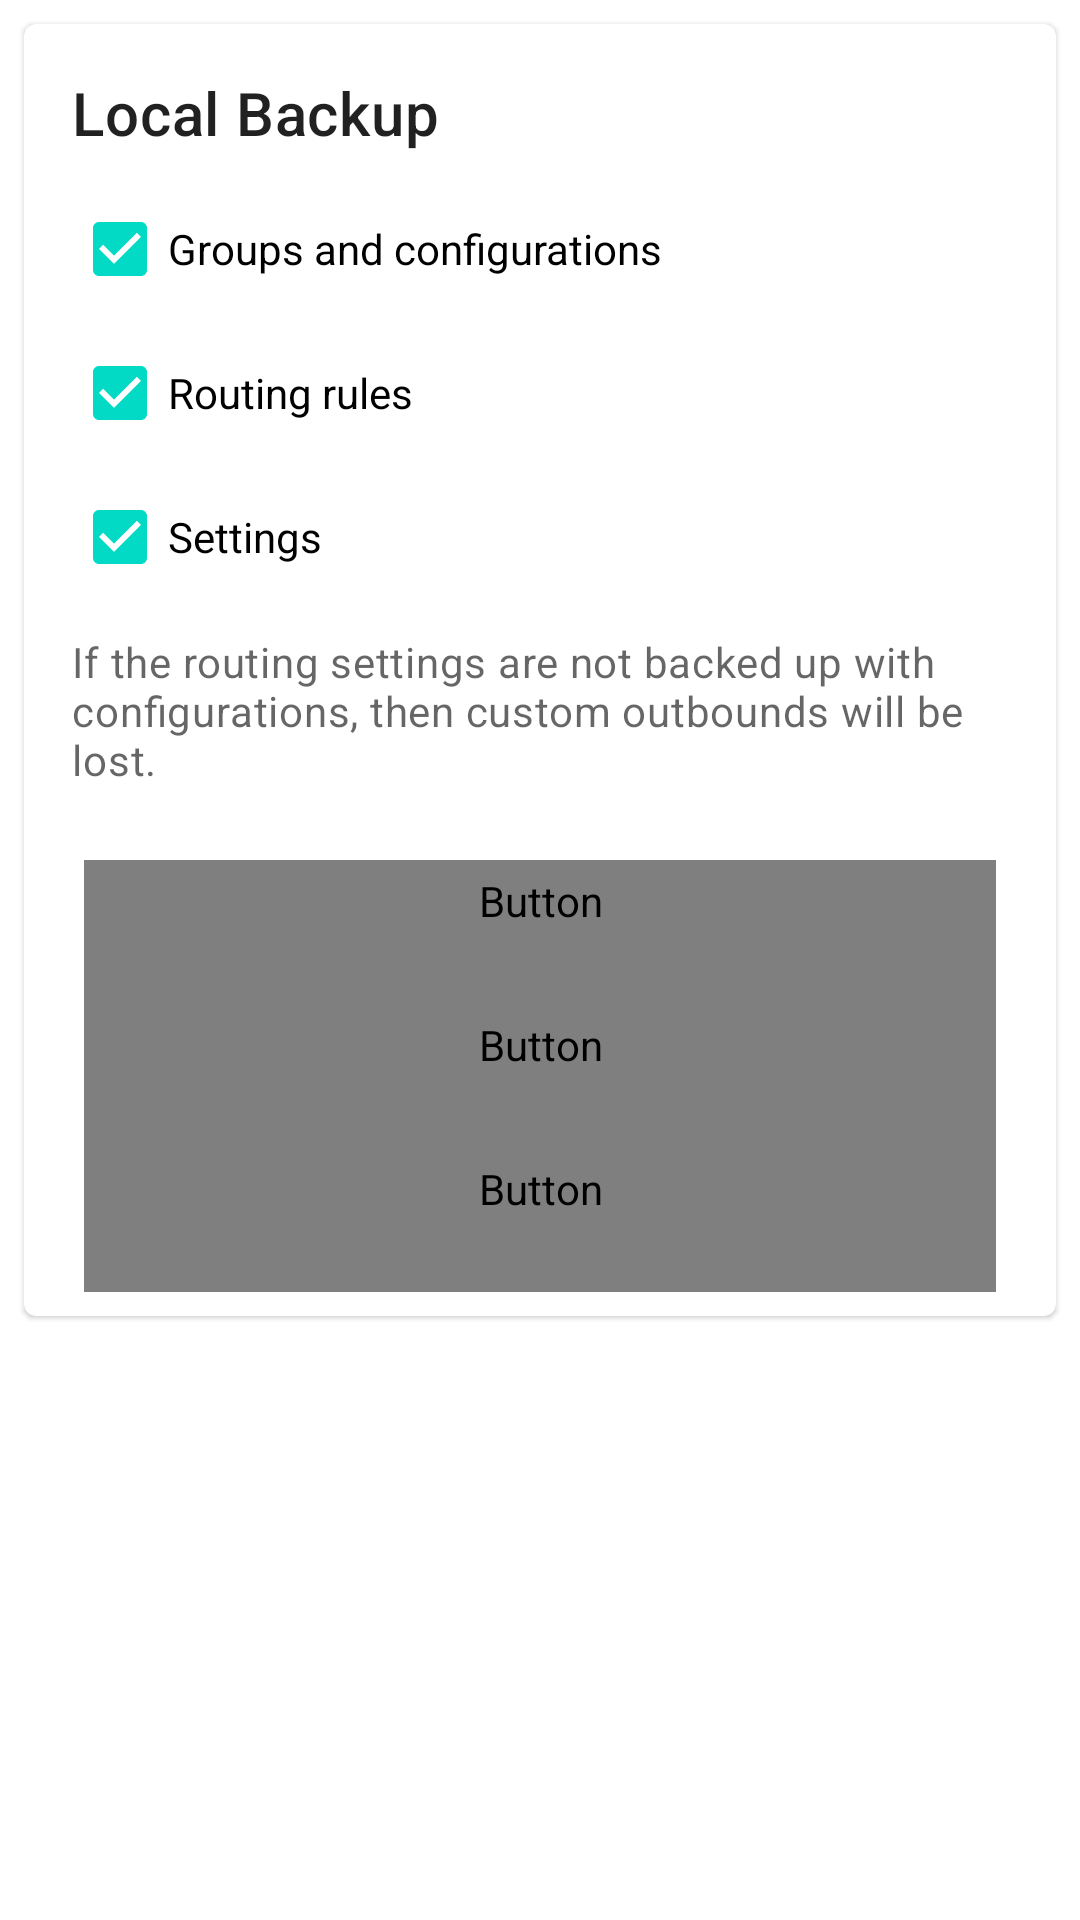

This screen was rendered from an Android layout file. Write that file and the resources it references.
<!-- AndroidManifest.xml: application theme Theme.Start -->
<!-- res/layout/layout_backup.xml -->
<?xml version="1.0" encoding="utf-8"?>
<ScrollView xmlns:android="http://schemas.android.com/apk/res/android"
    xmlns:app="http://schemas.android.com/apk/res-auto"
    android:layout_width="match_parent"
    android:layout_height="match_parent">

    <LinearLayout
        android:layout_width="match_parent"
        android:layout_height="wrap_content"
        android:orientation="vertical">

        
        <com.google.android.material.card.MaterialCardView
            android:layout_width="match_parent"
            android:layout_height="wrap_content"
            android:layout_margin="8dp"
            android:clickable="true"
            android:focusable="true">

            <LinearLayout
                android:layout_width="match_parent"
                android:layout_height="wrap_content"
                android:orientation="vertical">

                <LinearLayout
                    android:layout_width="match_parent"
                    android:layout_height="wrap_content"
                    android:orientation="vertical"
                    android:padding="16dp">

                    <TextView
                        android:layout_width="wrap_content"
                        android:layout_height="wrap_content"
                        android:text="@string/backup_local"
                        android:textAppearance="?attr/textAppearanceHeadline6" />

                    <CheckBox
                        android:id="@+id/backup_configurations"
                        android:layout_width="match_parent"
                        android:layout_height="wrap_content"
                        android:layout_marginTop="8dp"
                        android:checked="true"
                        android:text="@string/backup_groups_and_configurations" />

                    <CheckBox
                        android:id="@+id/backup_rules"
                        android:layout_width="match_parent"
                        android:layout_height="wrap_content"
                        android:checked="true"
                        android:text="@string/backup_rules" />

                    <CheckBox
                        android:id="@+id/backup_settings"
                        android:layout_width="match_parent"
                        android:layout_height="wrap_content"
                        android:checked="true"
                        android:text="@string/backup_settings" />

                    <TextView
                        android:layout_width="match_parent"
                        android:layout_height="wrap_content"
                        android:layout_marginTop="8dp"
                        android:text="@string/backup_summary"
                        android:textAppearance="?attr/textAppearanceBody2"
                        android:textColor="?android:attr/textColorSecondary" />

                </LinearLayout>

                <LinearLayout
                    android:layout_width="match_parent"
                    android:layout_height="wrap_content"
                    android:layout_marginHorizontal="20dp"
                    android:layout_marginVertical="8dp"
                    android:orientation="vertical">

                    
                    <Button
                        android:id="@+id/action_share"
                        style="@style/Widget.SagerNet.Button"
                        android:layout_width="match_parent"
                        android:layout_height="wrap_content"
                        app:cornerRadius="24dp"
                        android:text="@string/share"
                        android:textColor="?whiteOrTextPrimary" />

                    <Button
                        android:id="@+id/action_export"
                        style="@style/Widget.SagerNet.Button"
                        android:layout_width="match_parent"
                        android:layout_height="wrap_content"
                        app:cornerRadius="24dp"
                        android:text="@string/action_export_file"
                        android:textColor="?whiteOrTextPrimary" />

                    <Button
                        android:id="@+id/action_import_file"
                        style="@style/Widget.SagerNet.Button"
                        android:layout_width="match_parent"
                        android:layout_height="wrap_content"
                        app:cornerRadius="24dp"
                        android:text="@string/action_import_file"
                        android:textColor="?whiteOrTextPrimary" />

                </LinearLayout>
            </LinearLayout>
        </com.google.android.material.card.MaterialCardView>

    </LinearLayout>
</ScrollView>
<!-- resources referenced by this layout -->
<resources>
  <string name="action_export_file">Export to file</string>
  <string name="action_import_file">Import from file</string>
  <string name="backup_groups_and_configurations">Groups and configurations</string>
  <string name="backup_local">Local Backup</string>
  <string name="backup_rules">Routing rules</string>
  <string name="backup_settings">Settings</string>
  <string name="backup_summary">If the routing settings are not backed up with configurations,
          then custom outbounds will be lost.</string>
  <string name="share">Share</string>
  <style name="Widget.SagerNet.Button" parent="Widget.MaterialComponents.Button">
          <item name="shapeAppearanceOverlay">@style/ShapeAppearanceOverlay.SagerNet.Button</item>
      </style>
  <style name="Theme.Start" parent="Theme.MaterialComponents.DayNight">
          <item name="android:navigationBarColor">@android:color/transparent</item>
          <item name="colorPrimary">@android:color/transparent</item>
          <item name="colorPrimaryDark">@android:color/transparent</item>
          <item name="android:backgroundDimEnabled">false</item>
          <item name="android:windowNoTitle">true</item>
          <item name="windowActionBar">false</item>
          <item name="windowNoTitle">true</item>
      </style>
  <style name="ShapeAppearanceOverlay.SagerNet.Button" parent="">
          <item name="cornerFamily">rounded</item>
          <item name="cornerSize">@dimen/button_corner_radius</item>
      </style>
</resources>
